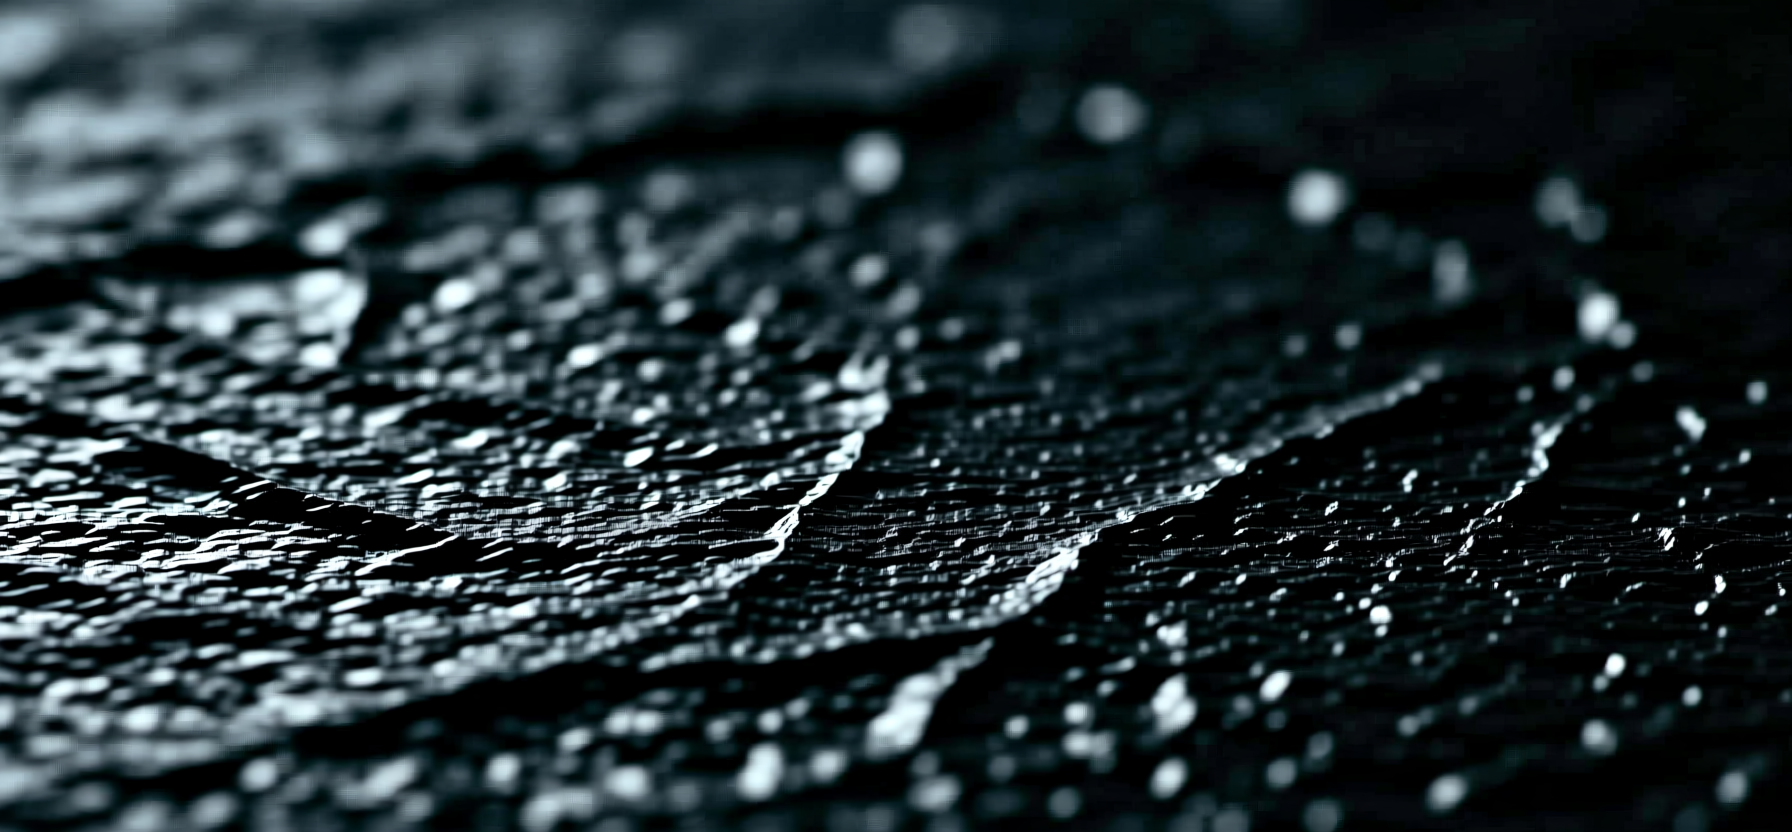
Generation parameters embedded in this image by ComfyUI (PNG 'prompt' text chunk: the API-format workflow graph, JSON):
{"3":{"inputs":{"seed":606865481686508,"steps":4,"cfg":1.0,"sampler_name":"res_multistep","scheduler":"simple","denoise":1.0,"model":["66",0],"positive":["6",0],"negative":["78",0],"latent_image":["76",0]},"class_type":"KSampler","_meta":{"title":"KSampler"}},"6":{"inputs":{"text":"A dark, moody macro photograph of a textured, non-reflective surface, like black handmade paper or dark brushed concrete. The lighting is extremely minimal, catching only the subtle imperfections and grain of the texture. Shallow depth of field, with most of the image softly blurred into deep shadow. Minimalist, tactile, and raw. ","clip":["74",1]},"class_type":"CLIPTextEncode","_meta":{"title":"CLIP Text Encode (Positive Prompt)"}},"8":{"inputs":{"samples":["3",0],"vae":["39",0]},"class_type":"VAEDecode","_meta":{"title":"VAE Decode"}},"38":{"inputs":{"clip_name":"qwen_2.5_vl_7b_fp8_scaled.safetensors","type":"qwen_image","device":"default"},"class_type":"CLIPLoader","_meta":{"title":"Load CLIP"}},"39":{"inputs":{"vae_name":"qwen_image_vae.safetensors"},"class_type":"VAELoader","_meta":{"title":"Load VAE"}},"66":{"inputs":{"shift":3.0,"model":["74",0]},"class_type":"ModelSamplingAuraFlow","_meta":{"title":"ModelSamplingAuraFlow"}},"73":{"inputs":{"unet_name":"qwen-image-Q5_K_S.gguf"},"class_type":"UnetLoaderGGUF","_meta":{"title":"Unet Loader (GGUF)"}},"74":{"inputs":{"PowerLoraLoaderHeaderWidget":{"type":"PowerLoraLoaderHeaderWidget"},"lora_1":{"on":true,"lora":"Qwen-Image-Lightning-4steps-V1.0.safetensors","strength":1},"➕ Add Lora":"","model":["73",0],"clip":["38",0]},"class_type":"Power Lora Loader (rgthree)","_meta":{"title":"Power Lora Loader (rgthree)"}},"76":{"inputs":{"width":["77",0],"height":["77",1],"batch_size":2},"class_type":"EmptySD3LatentImage","_meta":{"title":"EmptySD3LatentImage"}},"77":{"inputs":{"megapixel":"1.5","aspect_ratio":"19:9 (Cinematic Ultrawide)","divisible_by":"64","custom_ratio":false,"custom_aspect_ratio":"1:1"},"class_type":"FluxResolutionNode","_meta":{"title":"Flux Resolution Calc"}},"78":{"inputs":{"conditioning":["6",0]},"class_type":"ConditioningZeroOut","_meta":{"title":"ConditioningZeroOut"}},"79":{"inputs":{"filename_prefix":"ComfyUI","images":["8",0]},"class_type":"SaveImage","_meta":{"title":"Save Image"}},"95":{"inputs":{"text":"1792 x 832","anything":["77",2]},"class_type":"easy showAnything","_meta":{"title":"Preview Resolution"}}}